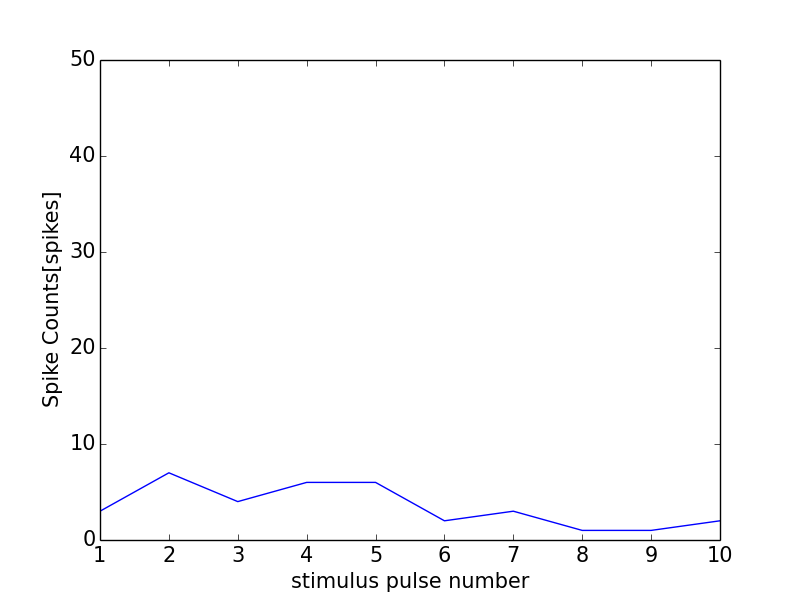

The table this chart was drawn from, first rows:
0, 0.0
0, 0
1, 3
2, 7
3, 4
4, 6
5, 6
6, 2
7, 3
8, 1
9, 1
10, 2
11, 0
